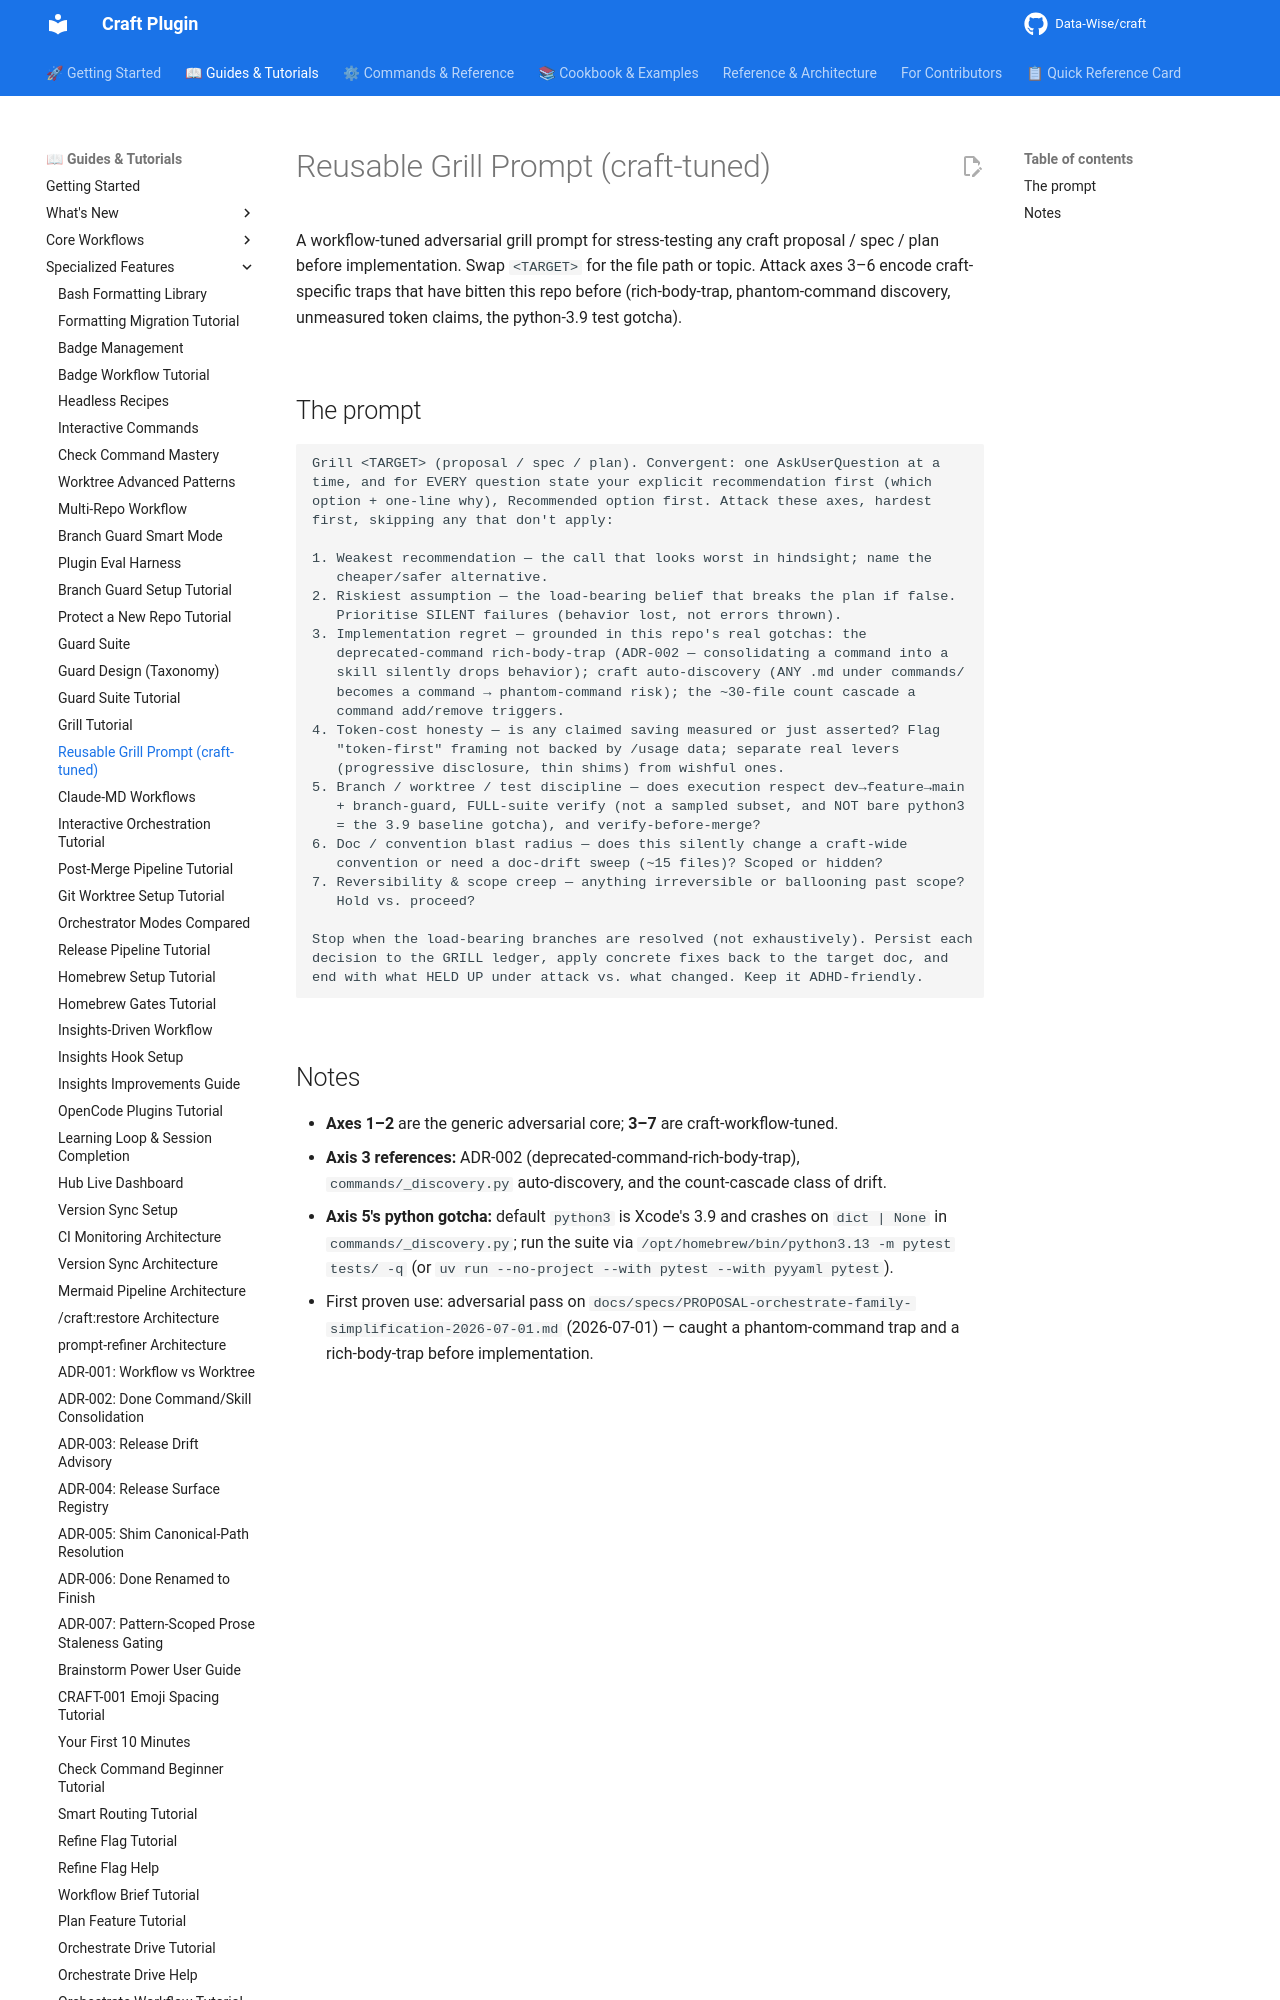

repository: Data-Wise/craft · page: reference/GRILL-PROMPT-craft/index.html · generator: mkdocs

# Reusable Grill Prompt (craft-tuned)

A workflow-tuned adversarial grill prompt for stress-testing any craft
proposal / spec / plan before implementation. Swap `<TARGET>` for the file
path or topic. Attack axes 3–6 encode craft-specific traps that have bitten
this repo before (rich-body-trap, phantom-command discovery, unmeasured token
claims, the python-3.9 test gotcha).
